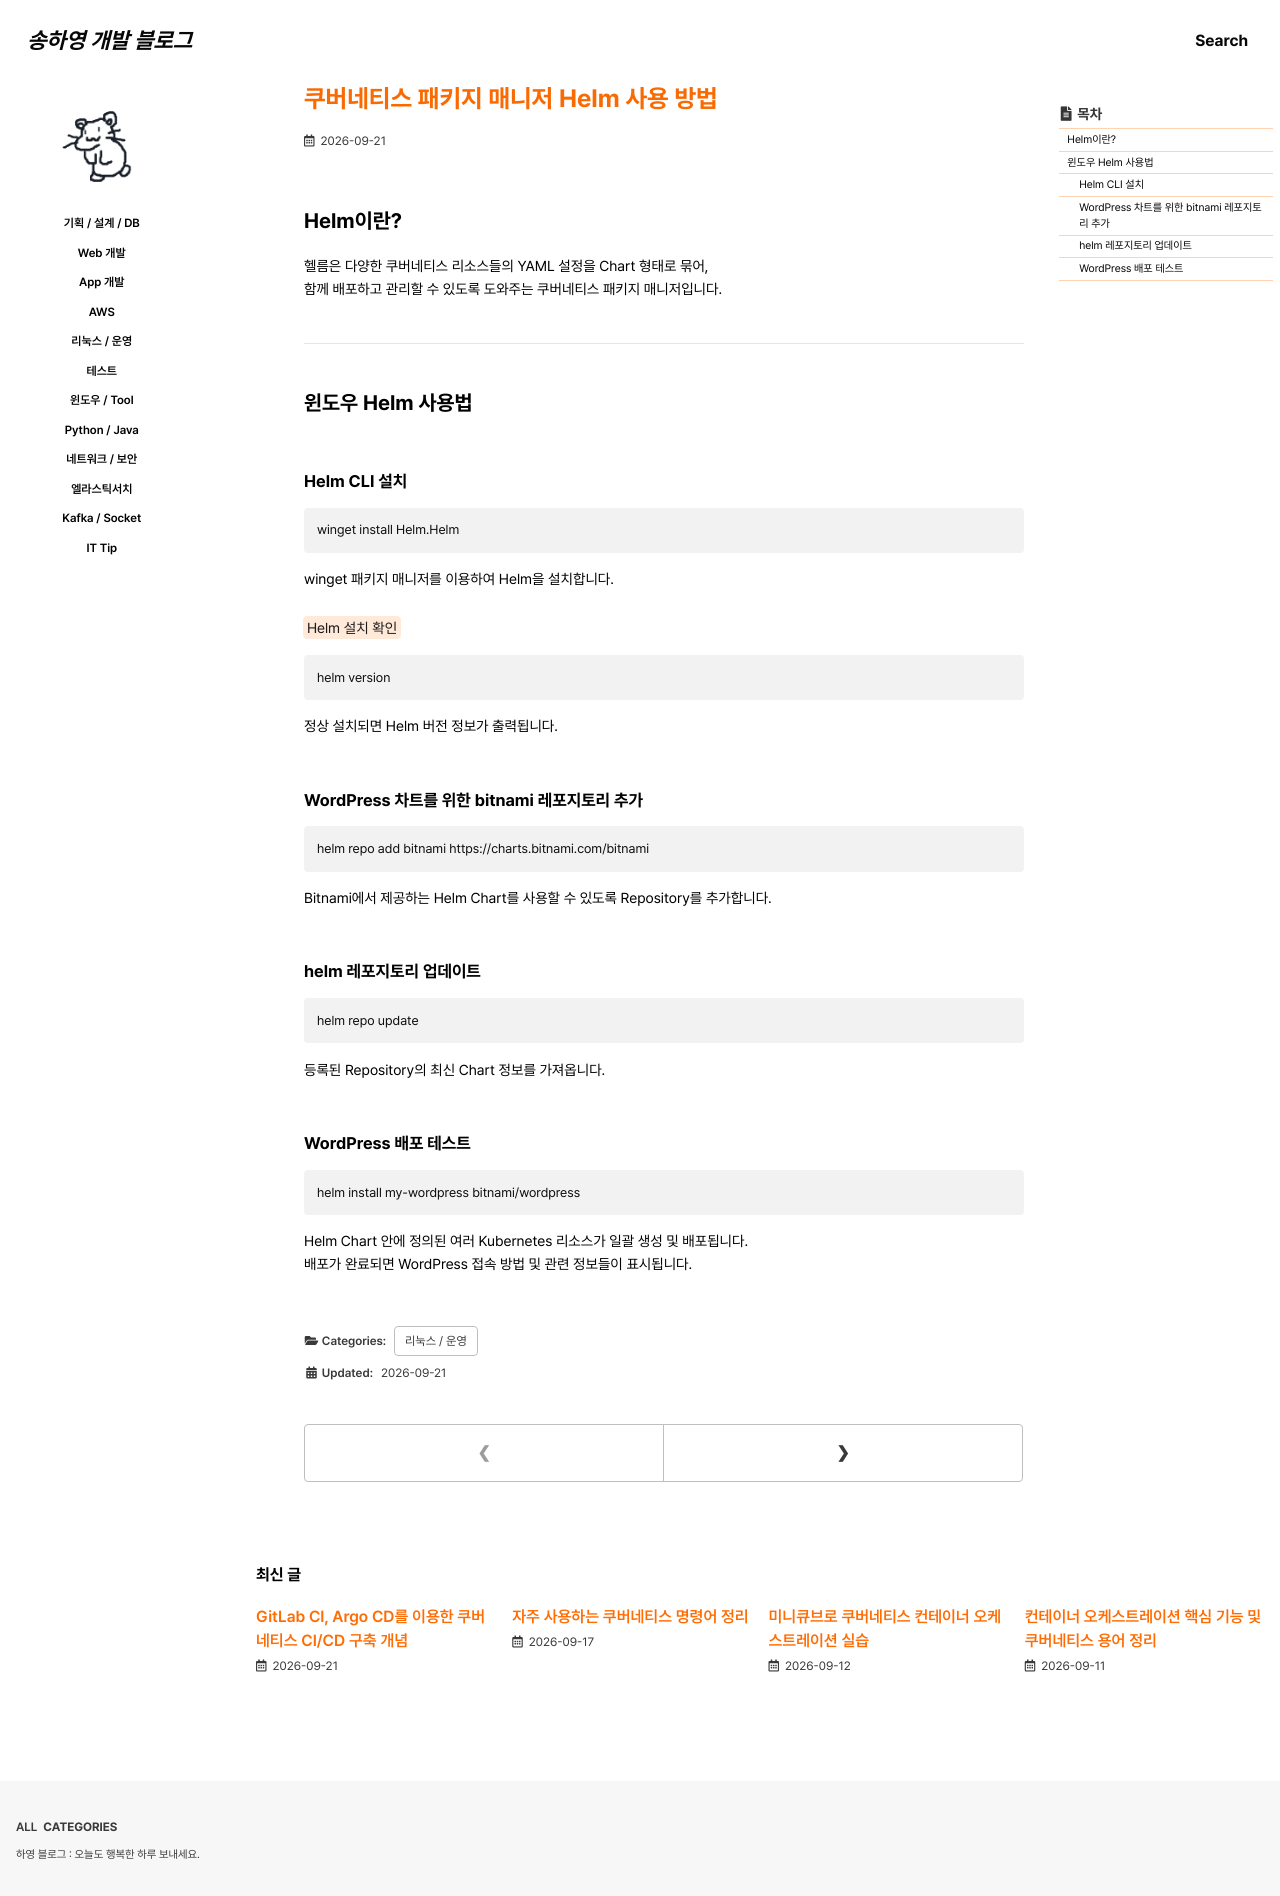

repository: 0songha0/0songha0.github.io · page: op/2026-09-21-2.html · generator: jekyll

---
title: "쿠버네티스 패키지 매니저 Helm 사용 방법"
excerpt: ""

categories:
   - op
tags:
  - []

permalink: /op/2026-09-21-2

toc: true
toc_sticky: true
 
date: 2026-09-21
last_modified_at: 2026-09-21
---

## Helm이란?

헬름은 다양한 쿠버네티스 리소스들의 YAML 설정을 Chart 형태로 묶어,  
함께 배포하고 관리할 수 있도록 도와주는 쿠버네티스 패키지 매니저입니다.

---

## 윈도우 Helm 사용법

### Helm CLI 설치
```
winget install Helm.Helm
```
winget 패키지 매니저를 이용하여 Helm을 설치합니다.

<mark>Helm 설치 확인</mark>
```
helm version
```
정상 설치되면 Helm 버전 정보가 출력됩니다.

### WordPress 차트를 위한 bitnami 레포지토리 추가
```
helm repo add bitnami https://charts.bitnami.com/bitnami
```
Bitnami에서 제공하는 Helm Chart를 사용할 수 있도록 Repository를 추가합니다.

### helm 레포지토리 업데이트
```
helm repo update
```
등록된 Repository의 최신 Chart 정보를 가져옵니다.

### WordPress 배포 테스트
```
helm install my-wordpress bitnami/wordpress
```
Helm Chart 안에 정의된 여러 Kubernetes 리소스가 일괄 생성 및 배포됩니다.  
배포가 완료되면 WordPress 접속 방법 및 관련 정보들이 표시됩니다.
